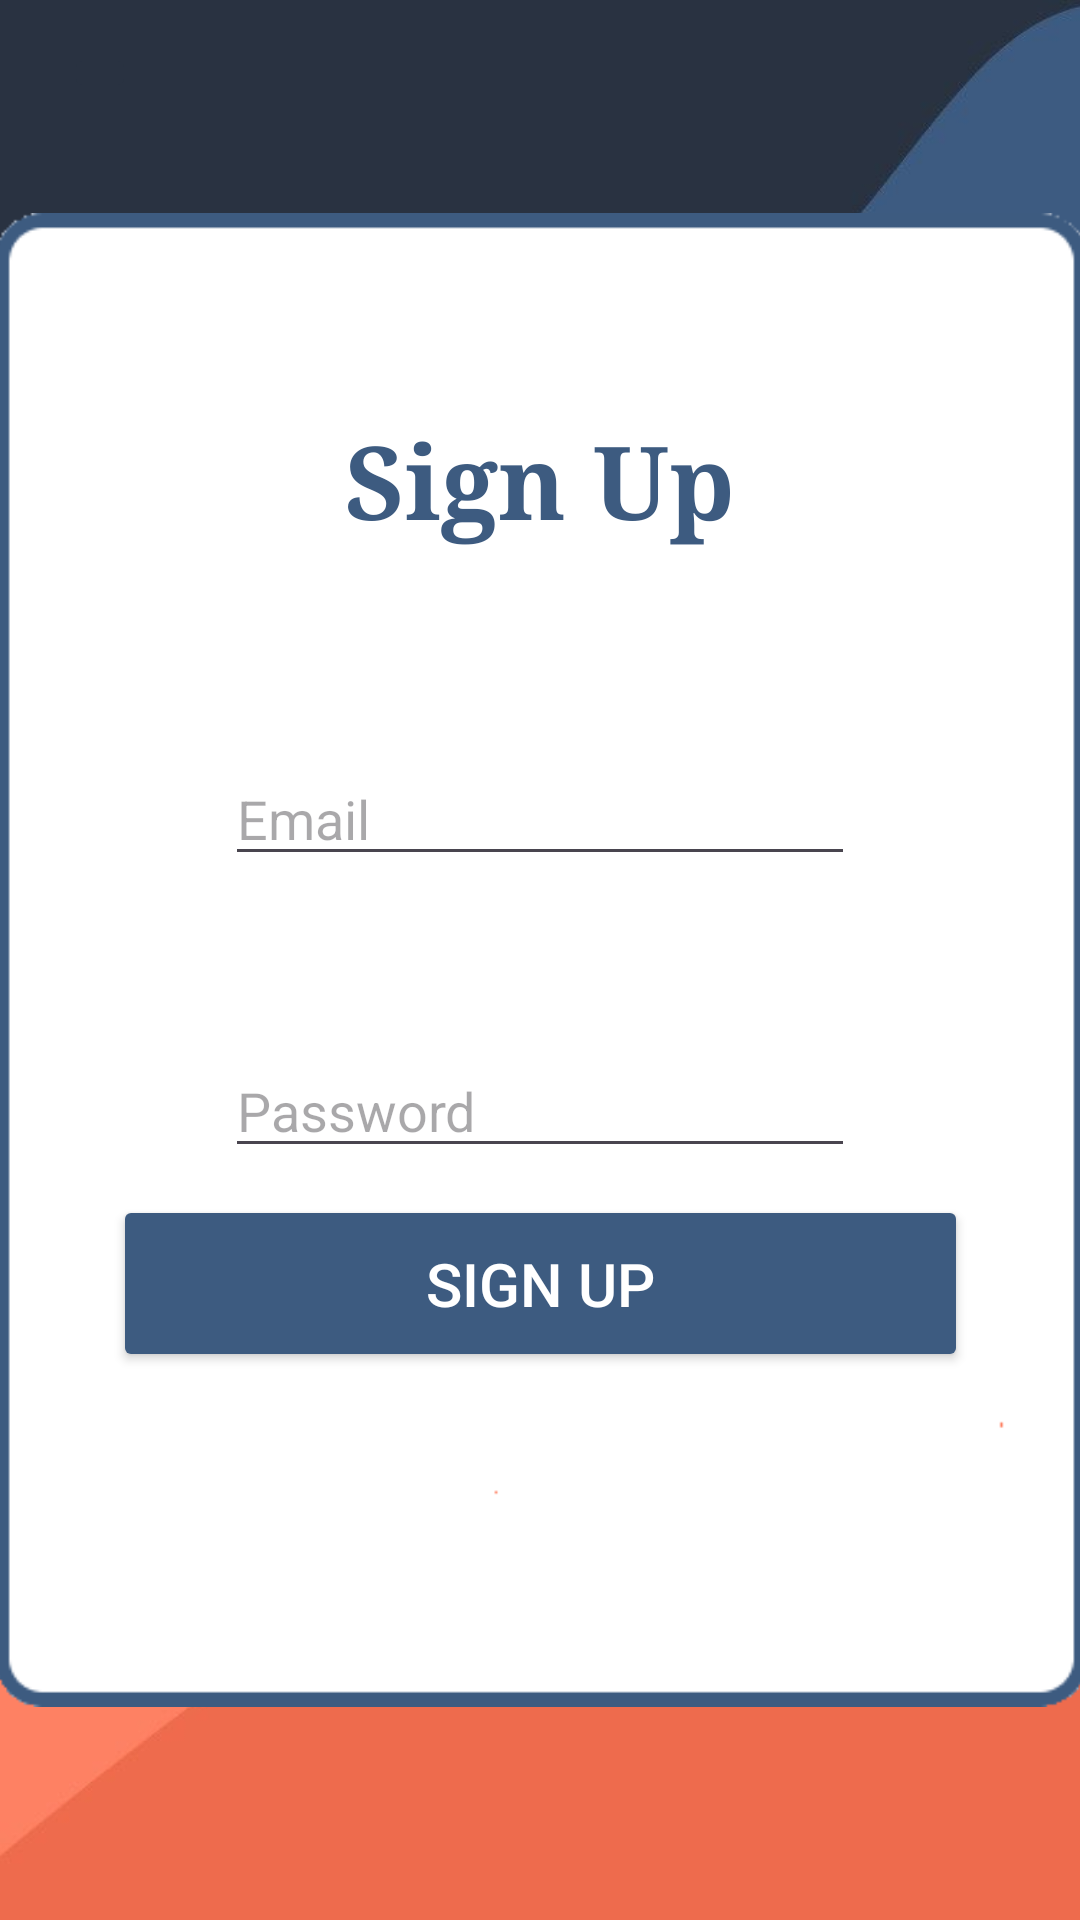

Android layout source for this screen:
<!-- AndroidManifest.xml: application theme Theme.VegaProto -->
<!-- res/layout/activity_sign_up.xml -->
<?xml version="1.0" encoding="utf-8"?>
<androidx.constraintlayout.widget.ConstraintLayout xmlns:android="http://schemas.android.com/apk/res/android"
    xmlns:app="http://schemas.android.com/apk/res-auto"
    xmlns:tools="http://schemas.android.com/tools"
    android:id="@+id/background"
    android:layout_width="match_parent"
    android:layout_height="match_parent"
    android:background="@drawable/back"
    tools:context=".SignUpActivity">

    <androidx.constraintlayout.widget.Guideline
        android:id="@+id/guideline3"
        android:layout_width="wrap_content"
        android:layout_height="wrap_content"
        android:orientation="vertical"
        app:layout_constraintGuide_percent="0.5" />

    <androidx.constraintlayout.widget.Guideline
        android:id="@+id/guideline4"
        android:layout_width="wrap_content"
        android:layout_height="wrap_content"
        android:orientation="horizontal"
        app:layout_constraintGuide_percent="0.5" />

    <ImageView
        android:id="@+id/backUp"
        android:layout_width="365dp"
        android:layout_height="498dp"
        app:layout_constraintBottom_toBottomOf="parent"
        app:layout_constraintEnd_toEndOf="parent"
        app:layout_constraintStart_toStartOf="parent"
        app:layout_constraintTop_toTopOf="parent"
        app:srcCompat="@drawable/back_up" />

    <TextView
        android:id="@+id/facadeUp"
        android:layout_width="wrap_content"
        android:layout_height="wrap_content"
        android:fontFamily="serif"
        android:text="Sign Up"
        android:textColor="#3D5B80"
        android:textSize="34sp"
        android:textStyle="bold"
        app:layout_constraintBottom_toTopOf="@+id/guideline4"
        app:layout_constraintEnd_toEndOf="parent"
        app:layout_constraintStart_toStartOf="parent"
        app:layout_constraintTop_toTopOf="parent" />

    <EditText
        android:id="@+id/emailUp"
        android:layout_width="wrap_content"
        android:layout_height="wrap_content"
        android:ems="10"
        android:hint="Email"
        android:inputType="textEmailAddress"
        app:layout_constraintBottom_toTopOf="@+id/guideline4"
        app:layout_constraintEnd_toEndOf="parent"
        app:layout_constraintHorizontal_bias="0.5"
        app:layout_constraintStart_toStartOf="parent"
        app:layout_constraintTop_toTopOf="parent"
        app:layout_constraintVertical_bias="0.90" />

    <EditText
        android:id="@+id/passUp"
        android:layout_width="wrap_content"
        android:layout_height="wrap_content"
        android:ems="10"
        android:hint="Password"
        android:inputType="textPassword"
        app:layout_constraintBottom_toBottomOf="parent"
        app:layout_constraintEnd_toEndOf="parent"
        app:layout_constraintHorizontal_bias="0.5"
        app:layout_constraintStart_toStartOf="parent"
        app:layout_constraintTop_toTopOf="@+id/guideline4"
        app:layout_constraintVertical_bias="0.10" />

    <Button
        android:id="@+id/btnUp"
        android:layout_width="285dp"
        android:layout_height="59dp"
        android:backgroundTint="#3D5B80"
        android:text="sign up"
        android:textColor="#FFFFFF"
        android:textSize="20sp"
        app:layout_constraintBottom_toBottomOf="parent"
        app:layout_constraintEnd_toEndOf="parent"
        app:layout_constraintStart_toStartOf="parent"
        app:layout_constraintTop_toTopOf="@+id/guideline4"
        app:layout_constraintVertical_bias="0.3" />

    <ImageButton
        android:id="@+id/imageButton"
        android:layout_width="wrap_content"
        android:layout_height="wrap_content"
        android:backgroundTint="#293241"
        android:onClick="login"
        app:layout_constraintBottom_toBottomOf="parent"
        app:layout_constraintEnd_toEndOf="parent"
        app:layout_constraintHorizontal_bias="0.063"
        app:layout_constraintStart_toStartOf="parent"
        app:layout_constraintTop_toTopOf="parent"
        app:layout_constraintVertical_bias="0.023"
        app:srcCompat="@drawable/back_arrow" />

</androidx.constraintlayout.widget.ConstraintLayout>
<!-- resources referenced by this layout -->
<resources>
  <!-- drawable back: png bitmap (drawable, 18881 bytes) -->
  <!-- drawable back_up: png bitmap (drawable, 3605 bytes) -->
  <style name="Theme.VegaProto" parent="Base.Theme.VegaProto" />
  <style name="Base.Theme.VegaProto" parent="Theme.Material3.DayNight.NoActionBar">
          
          
      </style>
</resources>
